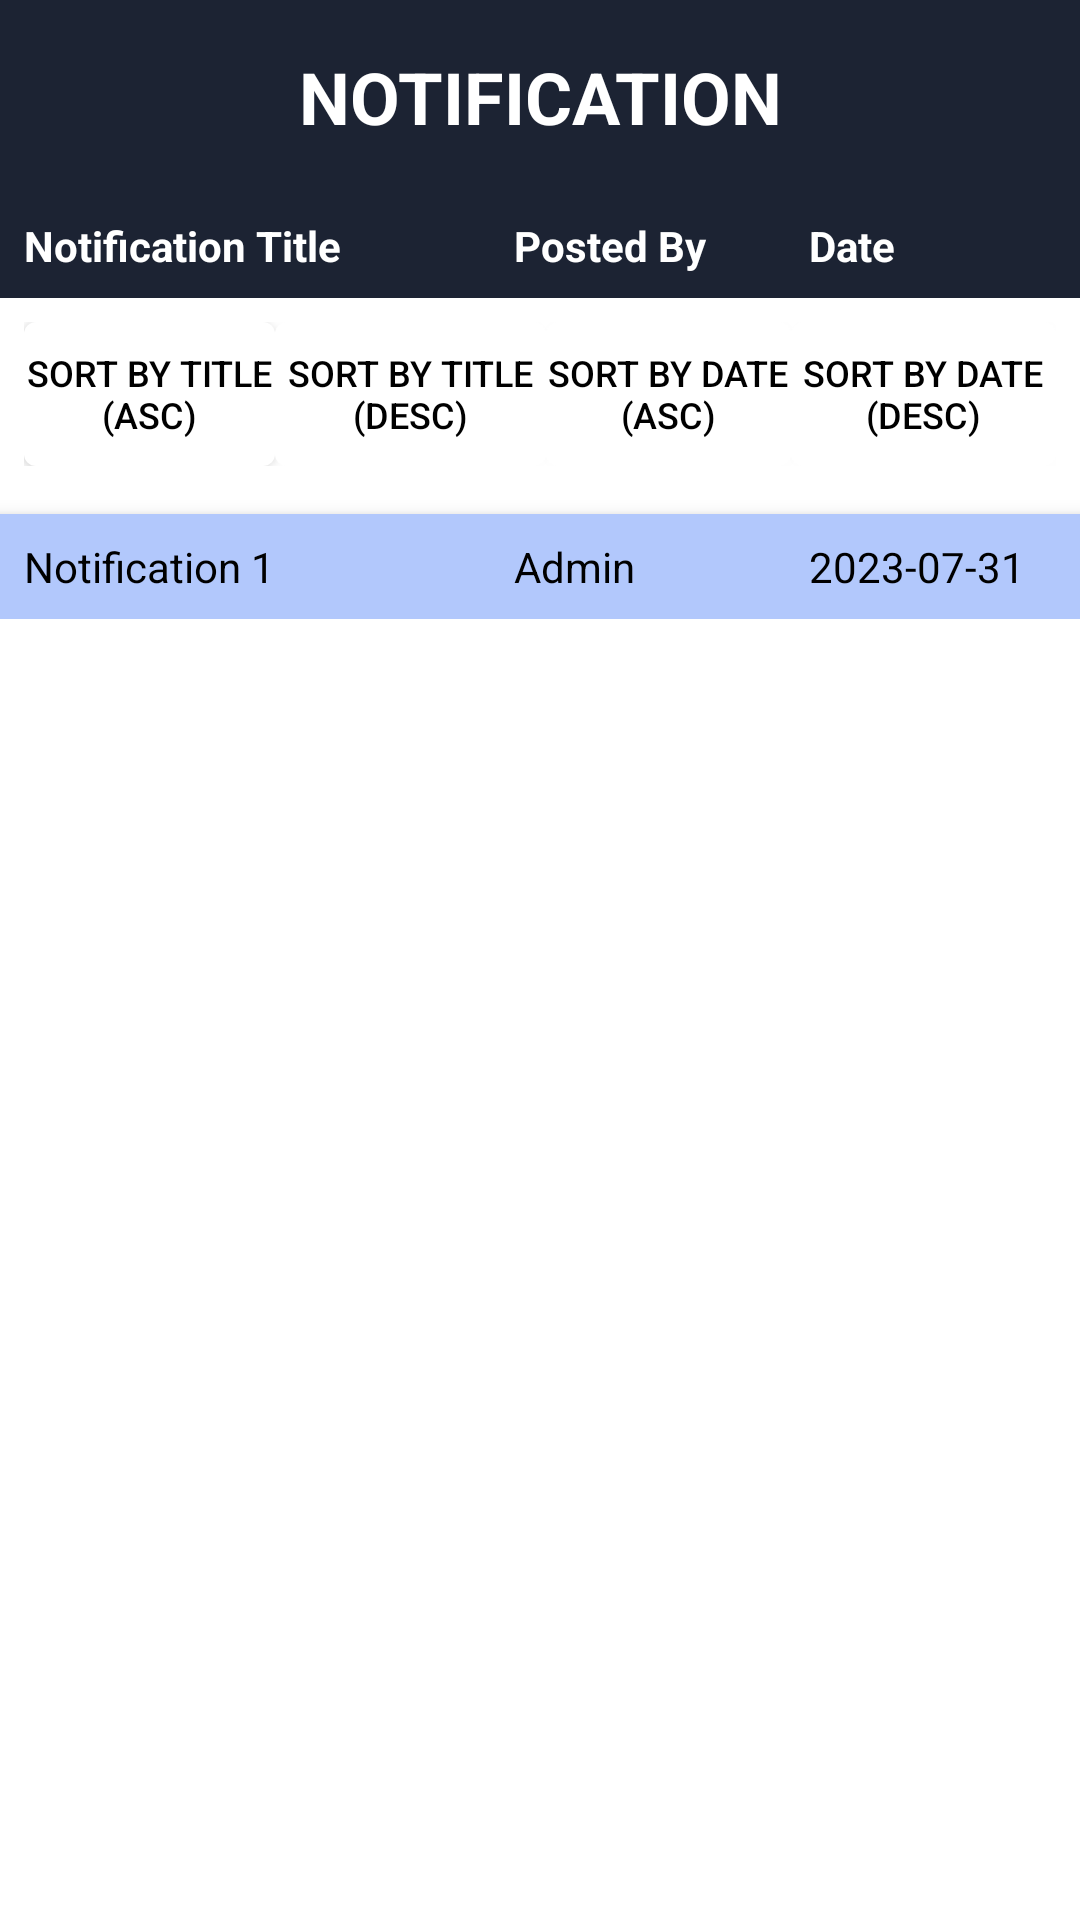

Android layout source for this screen:
<!-- AndroidManifest.xml: application theme AppTheme -->
<!-- res/layout/activity_real_time_notification.xml -->
<?xml version="1.0" encoding="utf-8"?>
<LinearLayout xmlns:android="http://schemas.android.com/apk/res/android"
    xmlns:app="http://schemas.android.com/apk/res-auto"
    xmlns:tools="http://schemas.android.com/tools"
    android:layout_width="match_parent"
    android:layout_height="match_parent"
    android:orientation="vertical"
    tools:context=".RealTimeNotification">

    <TextView
        android:layout_width="match_parent"
        android:layout_height="wrap_content"
        android:text="NOTIFICATION"
        android:textStyle="bold"
        android:textSize="24sp"
        android:gravity="center"
        android:padding="16dp"
        android:background="#1C2333"
        android:textColor="#FFFFFF" />

    <TableLayout
        android:layout_width="match_parent"
        android:layout_height="wrap_content"
        android:stretchColumns="*">

        <TableRow
            android:layout_width="match_parent"
            android:layout_height="wrap_content"
            android:background="#1C2333"
            android:elevation="4dp">

            <TextView
                android:layout_width="115dp"
                android:layout_height="wrap_content"
                android:padding="8dp"
                android:text="Notification Title"
                android:textStyle="bold"
                android:textColor="#FFFFFF" />

            <TextView
                android:layout_width="50dp"
                android:layout_height="wrap_content"
                android:padding="8dp"
                android:text="Posted By"
                android:textStyle="bold"
                android:textColor="#FFFFFF" />

            <TextView
                android:layout_width="50dp"
                android:layout_height="wrap_content"
                android:text="Date"
                android:textStyle="bold"
                android:padding="8dp"
                android:textColor="#FFFFFF" />
        </TableRow>
    </TableLayout>

    <LinearLayout
        android:layout_width="match_parent"
        android:layout_height="wrap_content"
        android:orientation="horizontal"
        android:padding="8dp"
        android:background="@drawable/button_bg">

        <Button
            android:id="@+id/sortByTitleAscBtn"
            android:layout_width="wrap_content"
            android:layout_height="wrap_content"
            android:layout_weight="1"
            android:text="Sort by Title (Asc)"
            android:textSize="12sp"
            android:background="@drawable/button_bg"
            android:textColor="#000000" />

        <Button
            android:id="@+id/sortByTitleDescBtn"
            android:layout_width="wrap_content"
            android:layout_height="wrap_content"
            android:layout_weight="1"
            android:text="Sort by Title (Desc)"
            android:textSize="12sp"
            android:background="@drawable/button_bg"
            android:textColor="#000000" />

        <Button
            android:id="@+id/sortByDateAscBtn"
            android:layout_width="wrap_content"
            android:layout_height="wrap_content"
            android:layout_weight="1"
            android:text="Sort by Date (Asc)"
            android:textSize="12sp"
            android:background="@drawable/button_bg"
            android:textColor="#000000" />

        <Button
            android:id="@+id/sortByDateDescBtn"
            android:layout_width="wrap_content"
            android:layout_height="wrap_content"
            android:layout_weight="1"
            android:text="Sort by Date (Desc)"
            android:textSize="12sp"
            android:background="@drawable/button_bg"
            android:textColor="#000000" />

    </LinearLayout>

    <TableLayout
        android:id="@+id/dynamicTableLayout"
        android:layout_width="match_parent"
        android:layout_height="wrap_content"
        android:stretchColumns="*">
        
        <TableRow
            android:id="@+id/notification"
            android:layout_width="match_parent"
            android:layout_height="wrap_content"
            android:background="@drawable/notification_btn"
            android:elevation="4dp"
            android:layout_marginTop="8dp"
            android:clickable="true">

            <TextView
                android:layout_width="115dp"
                android:layout_height="wrap_content"
                android:padding="8dp"
                android:text="Notification 1"
                android:textColor="#000000" />

            <TextView
                android:layout_width="50dp"
                android:layout_height="wrap_content"
                android:padding="8dp"
                android:text="Admin"
                android:textColor="#000000" />

            <TextView
                android:layout_width="50dp"
                android:layout_height="wrap_content"
                android:text="2023-07-31"
                android:padding="8dp"
                android:textColor="#000000" />
        </TableRow>
    </TableLayout>

</LinearLayout>
<!-- resources referenced by this layout -->
<resources>
  <!-- drawable button_bg (drawable) -->
  <?xml version="1.0" encoding="utf-8"?>
  <shape xmlns:android="http://schemas.android.com/apk/res/android"
      android:shape="rectangle">
      <solid android:color="#FFFFFF" /> 
      <corners android:radius="4dp" /> 
  </shape>
  <!-- drawable notification_btn (drawable) -->
  <selector xmlns:android="http://schemas.android.com/apk/res/android">
      <item android:state_pressed="true">
          <shape>
              <solid android:color="#E2EBFF"/> 
          </shape>
      </item>
      <item android:state_pressed="false">
          <shape>
              <solid android:color="#B2C8FC"/> 
          </shape>
      </item>
  </selector>
  <style name="AppTheme" parent="Theme.AppCompat.Light.NoActionBar">
          
          <item name="android:windowBackground">#FFFFFF</item>
          <item name="colorPrimary">#07152C</item>
          <item name="colorPrimaryDark">#512DA8</item>
          <item name="colorAccent">#FF4081</item>
          <item name="android:textColor">#020202</item>
      </style>
</resources>
